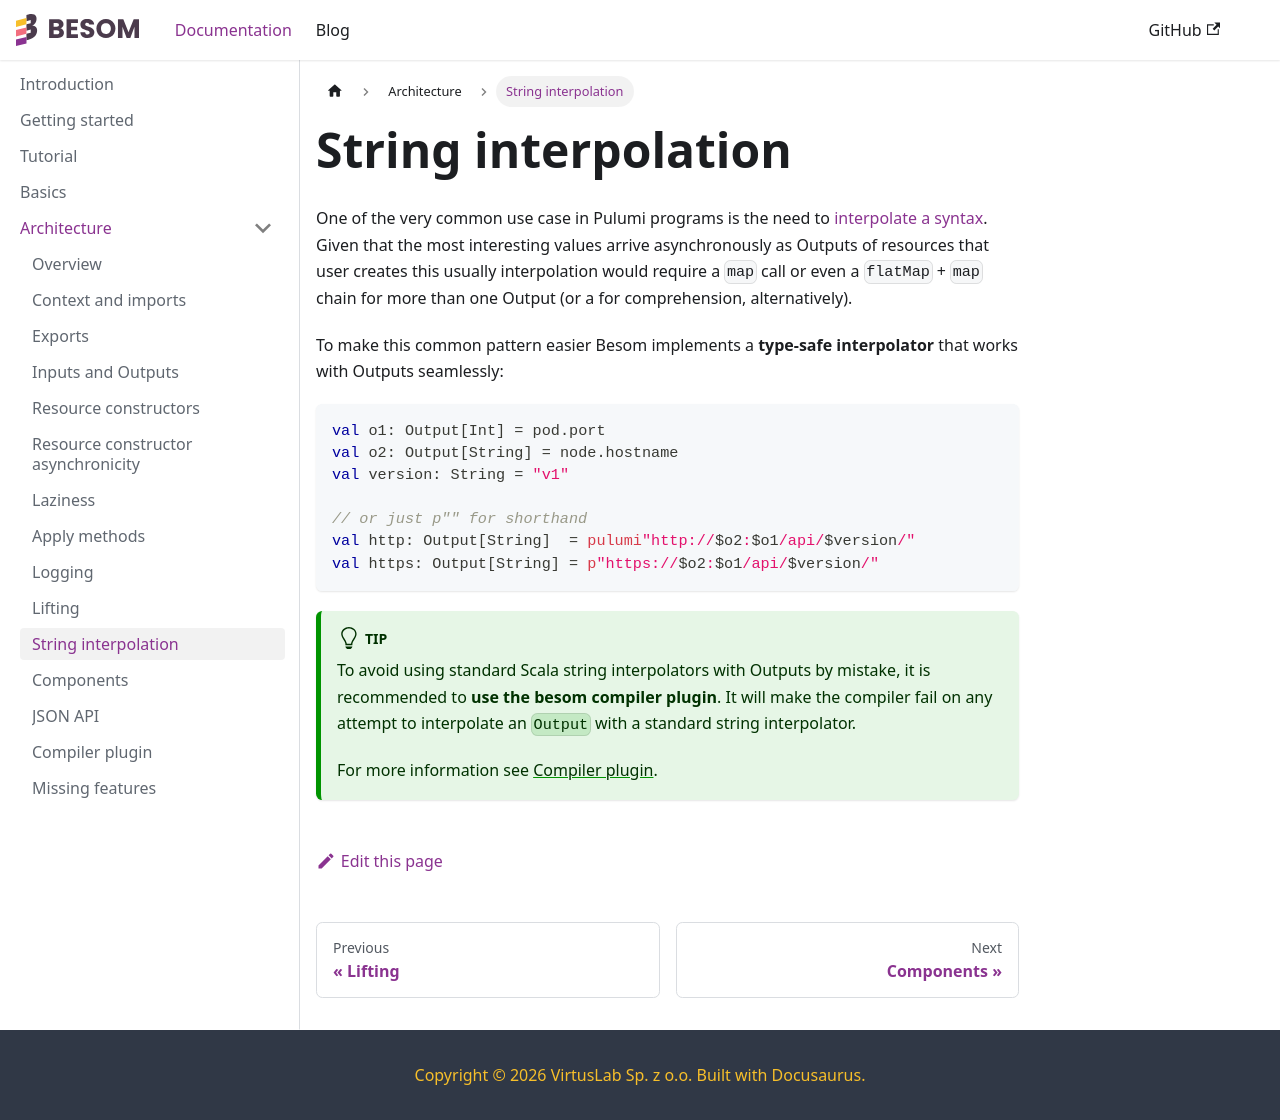

repository: VirtusLab/besom · page: docs/interpolator/index.html · generator: docusaurus

---
title: String interpolation
---

One of the very common use case in Pulumi programs is the need to [interpolate a syntax](https://www.pulumi.com/docs/concepts/inputs-outputs/#convert-input-to-output-through-interpolation). 
Given that the most interesting values arrive asynchronously as Outputs of resources that user creates this usually 
interpolation would require a `map` call or even a `flatMap` + `map` chain for more than one Output (or a for comprehension, alternatively). 

To make this common pattern easier Besom implements a **type-safe interpolator** that works with Outputs seamlessly:

```scala
val o1: Output[Int] = pod.port
val o2: Output[String] = node.hostname
val version: String = "v1"

// or just p"" for shorthand
val http: Output[String]  = pulumi"http://$o2:$o1/api/$version/" 
val https: Output[String] = p"https://$o2:$o1/api/$version/"
```

:::tip

To avoid using standard Scala string interpolators with Outputs by mistake, it is recommended to **use the besom compiler plugin**. 
It will make the compiler fail on any attempt to interpolate an `Output` with a standard string interpolator.

For more information see [Compiler plugin](compiler_plugin.md).
:::
